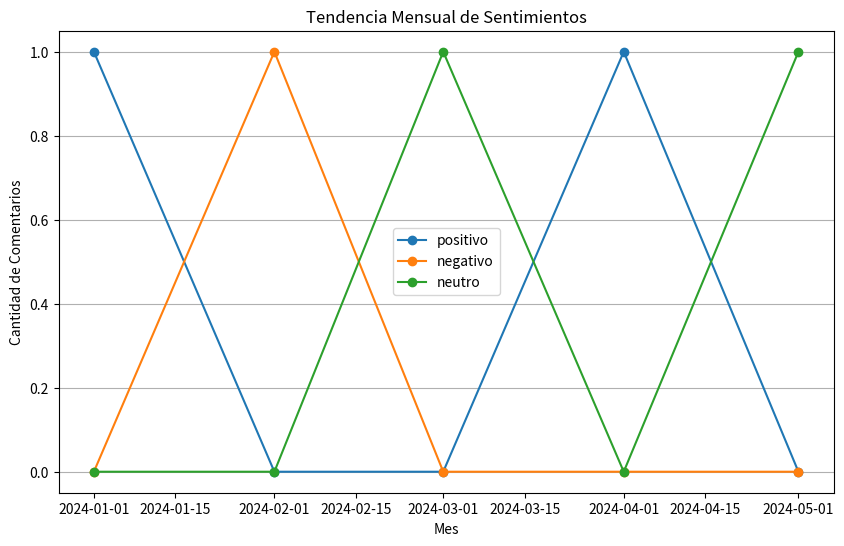
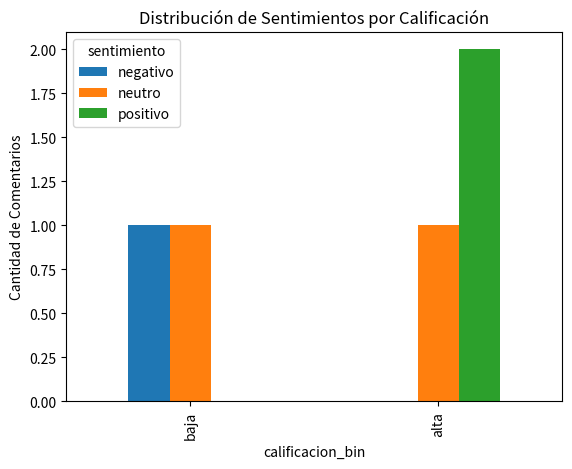

Reproduce these figures in Python, in order.
import pandas as pd
import matplotlib.pyplot as plt
from collections import Counter

# 1. Cargar los datos
data = {
    'comentario': ["Me encantó este producto, es genial!", "No me gustó para nada, muy mala calidad.", "Es un producto decente, pero podría mejorar.", "Excelente servicio al cliente, muy satisfecho.", "No lo recomiendo, no vale la pena el precio."],
    'calificacion': [5, 1, 3, 5, 2],
    'fecha': ['2024-01-15', '2024-02-28', '2024-03-10', '2024-04-05', '2024-05-20']
}

df = pd.DataFrame(data)

# 2. Palabras clave para análisis de sentimiento
positive_words = ['encantado', 'genial', 'excelente', 'satisfecho', 'bueno', 'rápido', 'recomiendo', 'me gusta', 'feliz']
negative_words = ['no me gustó', 'mala calidad', 'no recomiendo', 'no vale', 'pésimo', 'terrible', 'horrible', 'decepcionado']

# 3. Función para clasificar el sentimiento
def classify_sentiment(text):
    text_lower = text.lower()  # Convertir a minúsculas para evitar problemas de mayúsculas/minúsculas
    positive_count = sum(word in text_lower for word in positive_words)
    negative_count = sum(word in text_lower for word in negative_words)

    if positive_count > negative_count:
        return 'positivo'
    elif negative_count > positive_count:
        return 'negativo'
    else:
        return 'neutro'

# 4. Clasificar sentimientos
df['sentimiento'] = df['comentario'].apply(classify_sentiment)

# 5. Agrupar por mes y calcular promedios de sentimientos
df['fecha'] = pd.to_datetime(df['fecha'])  # Asegurarse de que la fecha esté en formato datetime
df['mes'] = df['fecha'].dt.to_period('M')
monthly_sentiment_counts = df.groupby('mes')['sentimiento'].value_counts().unstack(fill_value=0)

# 6. Gráfico de líneas de tendencias mensuales
plt.figure(figsize=(10, 6))
for sentiment in ['positivo', 'negativo', 'neutro']:
    if sentiment in monthly_sentiment_counts:  # Manejar el caso de que no haya comentarios de un sentimiento en un mes
        plt.plot(monthly_sentiment_counts.index.to_timestamp(), monthly_sentiment_counts[sentiment], label=sentiment, marker='o')
plt.xlabel('Mes')
plt.ylabel('Cantidad de Comentarios')
plt.title('Tendencia Mensual de Sentimientos')
plt.legend()
plt.grid(axis='y')  # Agregar líneas de grid en el eje y
plt.show()

# 7. Gráfico de barras de distribución de sentimientos por calificación
df['calificacion_bin'] = pd.cut(df['calificacion'], bins=[0, 2, 5], labels=['baja', 'alta'])
sentiment_by_rating = df.groupby('calificacion_bin')['sentimiento'].value_counts().unstack(fill_value=0)
sentiment_by_rating.plot(kind='bar')
plt.title('Distribución de Sentimientos por Calificación')
plt.ylabel('Cantidad de Comentarios')
plt.show()

# 8. Análisis de frecuencia de palabras (alternativa a nube de palabras)
def get_top_words(df, sentiment, n=10):
    words = Counter(' '.join(df[df['sentimiento'] == sentiment]['comentario']).lower().split())
    # Eliminar palabras comunes (stopwords) y palabras clave de sentimiento
    stopwords = ['me', 'este', 'para', 'es', 'un', 'el', 'la', 'los', 'las'] + positive_words + negative_words
    for word in stopwords:
        words.pop(word, None)
    return words.most_common(n)

top_positive_words = get_top_words(df, 'positivo')
top_negative_words = get_top_words(df, 'negativo')

print("Palabras más frecuentes en comentarios positivos:", top_positive_words)
print("Palabras más frecuentes en comentarios negativos:", top_negative_words)
